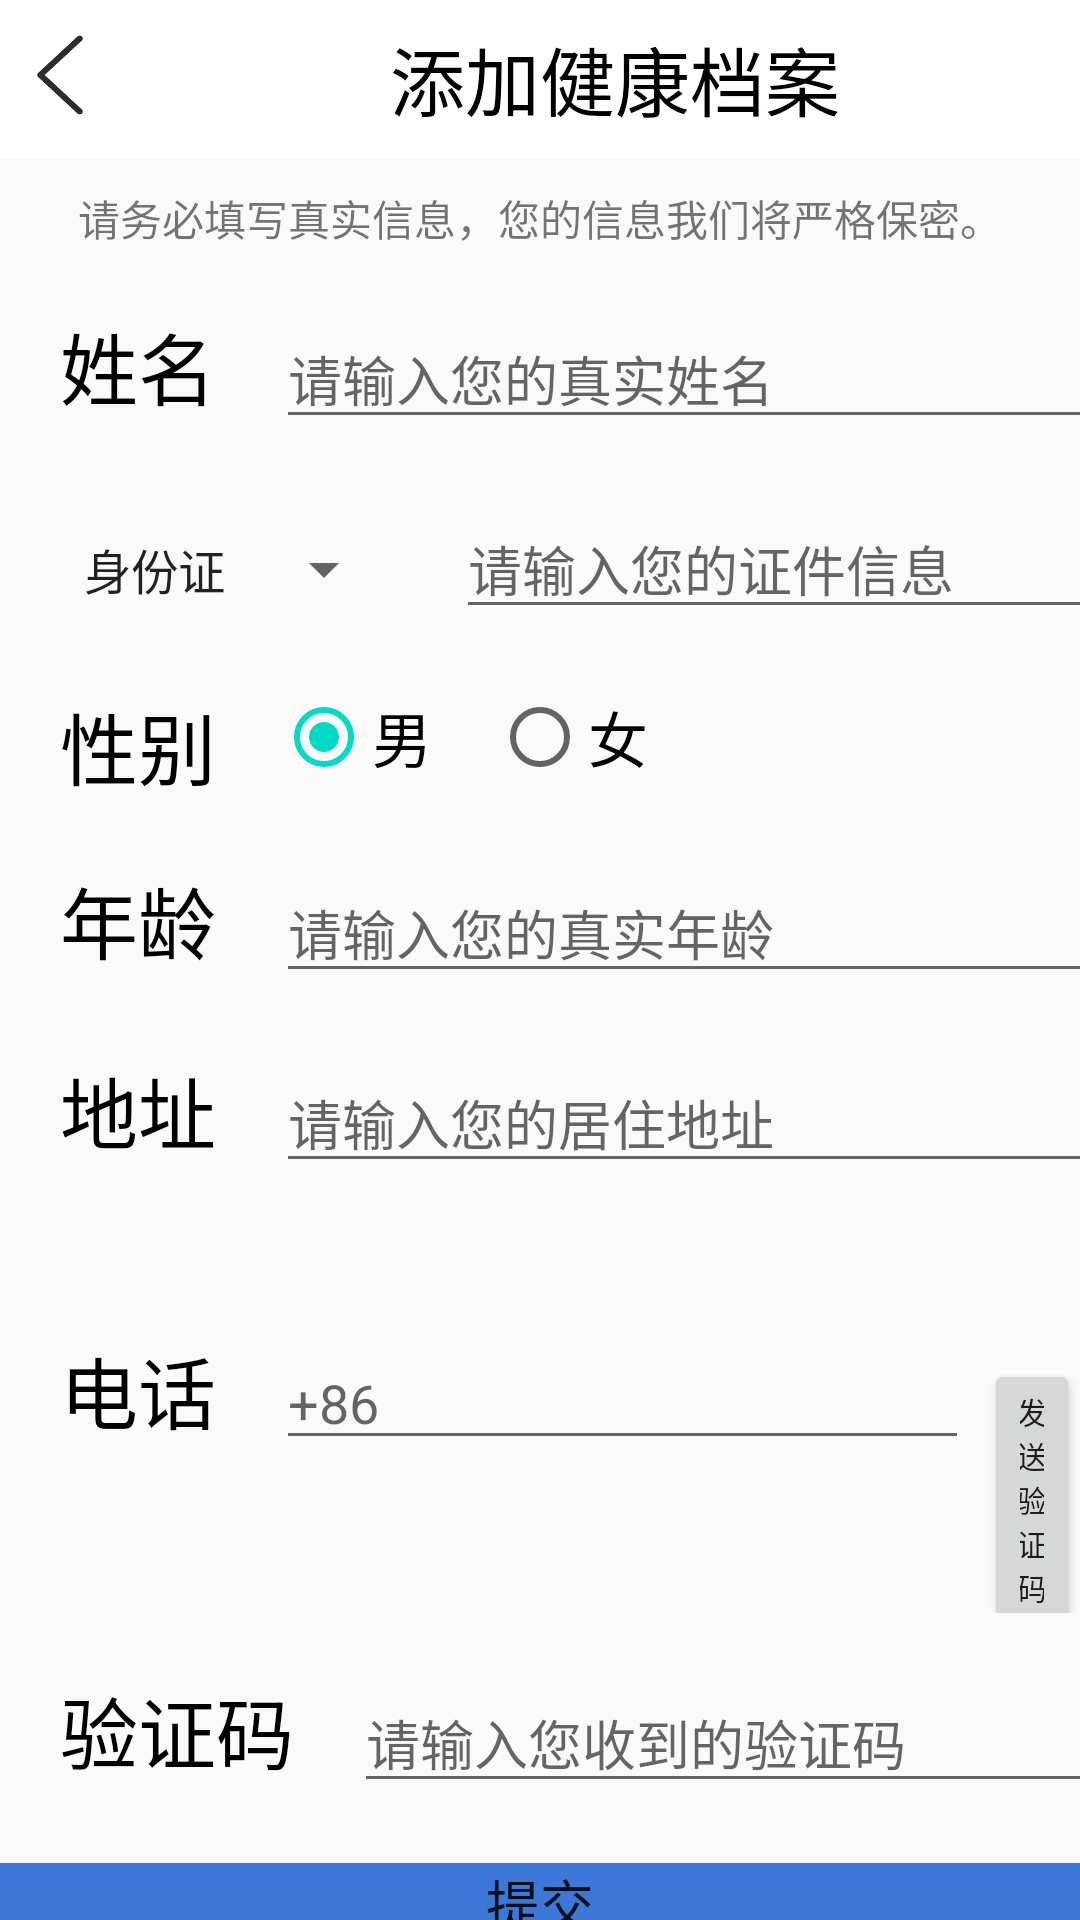

Write the Android layout XML for this screen, with the resource values it uses.
<!-- AndroidManifest.xml: application theme AppTheme -->
<!-- res/layout/activity_addphrdoc.xml -->
<?xml version="1.0" encoding="utf-8"?>
<LinearLayout xmlns:android="http://schemas.android.com/apk/res/android"
    xmlns:app="http://schemas.android.com/apk/res-auto"
    xmlns:tools="http://schemas.android.com/tools"
    android:layout_width="match_parent"
    android:layout_height="match_parent"
    android:orientation="vertical"
    tools:context=".mine.AddphrdocActivity">

    <LinearLayout
        android:id="@+id/mine_full_top"
        android:layout_width="match_parent"
        android:layout_height="wrap_content"
        android:orientation="horizontal"
        android:background="#FFFFFF">
        <ImageView
            android:id="@+id/iv_back_fill"
            android:layout_width="30dp"
            android:layout_height="40dp"
            android:src="@drawable/icon_return"
            android:layout_margin="5dp">
        </ImageView>
        <TextView
            android:id="@+id/tv_title_fill"
            android:layout_width="wrap_content"
            android:layout_height="wrap_content"
            android:text="添加健康档案"
            android:textSize="25dp"
            android:textColor="#000000"
            android:layout_marginTop="8dp"
            android:layout_marginBottom="8dp"
            android:layout_marginLeft="90dp">
        </TextView>
    </LinearLayout>

    <LinearLayout
        android:layout_width="match_parent"
        android:layout_height="wrap_content"
        android:orientation="vertical">

        <TextView
            android:id="@+id/tv_tip"
            android:layout_width="match_parent"
            android:layout_height="wrap_content"
            android:layout_marginTop="10dp"
            android:gravity="center"
            android:text="请务必填写真实信息，您的信息我们将严格保密。"
            android:textSize="14dp"
            android:textStyle="normal"></TextView>

        <LinearLayout
            android:id="@+id/tab_realname"
            android:layout_width="match_parent"
            android:layout_height="wrap_content"
            android:layout_marginLeft="20dp"
            android:layout_marginTop="20dp"
            android:orientation="horizontal">

            <TextView
                android:layout_width="wrap_content"
                android:layout_height="wrap_content"
                android:text="姓名"
                android:textColor="#000000"
                android:textSize="26dp"></TextView>

            <EditText
                android:layout_width="288dp"
                android:layout_height="wrap_content"
                android:layout_marginLeft="20dp"
                android:ems="20"
                android:hint="请输入您的真实姓名">

            </EditText>

        </LinearLayout>

        <LinearLayout
            android:id="@+id/tab_identity"
            android:layout_width="match_parent"
            android:layout_height="wrap_content"
            android:layout_marginLeft="20dp"
            android:layout_marginTop="20dp"
            android:orientation="horizontal">


            <Spinner
                android:layout_width="wrap_content"
                android:layout_height="wrap_content"
                android:entries="@array/identityChoose"
                android:prompt="@string/identity_kind"></Spinner>

            <EditText
                android:layout_width="288dp"
                android:layout_height="wrap_content"
                android:layout_marginLeft="20dp"
                android:ems="20"
                android:hint="请输入您的证件信息"></EditText>

        </LinearLayout>

        <LinearLayout
            android:id="@+id/tab_realsex"
            android:layout_width="match_parent"
            android:layout_height="wrap_content"
            android:layout_marginLeft="20dp"
            android:layout_marginTop="20dp"
            android:orientation="horizontal">

            <TextView
                android:layout_width="wrap_content"
                android:layout_height="wrap_content"
                android:text="性别"
                android:textColor="#000000"
                android:textSize="26dp"></TextView>

            <RadioGroup
                android:id="@+id/rg_sex"
                android:layout_width="wrap_content"
                android:layout_height="wrap_content"
                android:layout_marginLeft="20dp"
                android:orientation="horizontal">

                <RadioButton
                    android:id="@+id/rb_male"
                    android:layout_width="wrap_content"
                    android:layout_height="wrap_content"
                    android:checked="true"
                    android:text="男"
                    android:textSize="20dp"/>

                <RadioButton
                    android:id="@+id/rb_female"
                    android:layout_width="wrap_content"
                    android:layout_height="wrap_content"
                    android:layout_marginLeft="20dp"
                    android:text="女"
                    android:textSize="20dp"/>
            </RadioGroup>


        </LinearLayout>

        <LinearLayout
            android:id="@+id/tab_realage"
            android:layout_width="match_parent"
            android:layout_height="wrap_content"
            android:layout_marginLeft="20dp"
            android:layout_marginTop="20dp"
            android:orientation="horizontal">

            <TextView
                android:layout_width="wrap_content"
                android:layout_height="wrap_content"
                android:text="年龄"
                android:textColor="#000000"
                android:textSize="26dp"></TextView>

            <EditText
                android:layout_width="288dp"
                android:layout_height="wrap_content"
                android:layout_marginLeft="20dp"
                android:ems="20"
                android:hint="请输入您的真实年龄">

            </EditText>

        </LinearLayout>

        <LinearLayout
            android:id="@+id/tab_realaddr"
            android:layout_width="match_parent"
            android:layout_height="wrap_content"
            android:layout_marginLeft="20dp"
            android:layout_marginTop="20dp"
            android:orientation="horizontal">

            <TextView
                android:layout_width="wrap_content"
                android:layout_height="wrap_content"
                android:text="地址"
                android:textColor="#000000"
                android:textSize="26dp"></TextView>

            <EditText
                android:layout_width="288dp"
                android:layout_height="wrap_content"
                android:layout_marginLeft="20dp"
                android:ems="20"
                android:hint="请输入您的居住地址">

            </EditText>

        </LinearLayout>

        <LinearLayout
            android:id="@+id/tab_realtele"
            android:layout_width="match_parent"
            android:layout_height="wrap_content"
            android:layout_marginLeft="20dp"
            android:layout_marginTop="50dp"
            android:orientation="horizontal">

            <TextView
                android:layout_width="wrap_content"
                android:layout_height="wrap_content"
                android:text="电话"
                android:textColor="#000000"
                android:textSize="26dp"></TextView>

            <EditText
                android:layout_width="wrap_content"
                android:layout_height="wrap_content"
                android:layout_marginLeft="20dp"
                android:ems="11"
                android:hint="+86"></EditText>

            <Button
                android:layout_width="wrap_content"
                android:layout_height="wrap_content"
                android:layout_marginLeft="5dp"
                android:text="发送验证码"
                android:textSize="10dp">

            </Button>

        </LinearLayout>

        <LinearLayout
            android:id="@+id/tab_vertifycode"
            android:layout_width="match_parent"
            android:layout_height="wrap_content"
            android:layout_marginLeft="20dp"
            android:layout_marginTop="20dp"
            android:orientation="horizontal">

            <TextView
                android:layout_width="wrap_content"
                android:layout_height="wrap_content"
                android:text="验证码"
                android:textColor="#000000"
                android:textSize="26dp"></TextView>

            <EditText
                android:layout_width="288dp"
                android:layout_height="wrap_content"
                android:layout_marginLeft="20dp"
                android:ems="20"
                android:hint="请输入您收到的验证码">

            </EditText>

        </LinearLayout>

    </LinearLayout>

    <Button
        android:id="@+id/btn_submmit"
        android:layout_width="match_parent"
        android:layout_height="wrap_content"
        android:text="提交"
        android:textSize="18dp"
        android:layout_marginTop="20dp"
        android:gravity="center"
        android:background="#3c78d8">
    </Button>

</LinearLayout>
<!-- resources referenced by this layout -->
<resources>
  <string-array name="identityChoose">
          <item>身份证</item>
          <item>护照</item>
          <item>居住证</item>
      </string-array>
  <!-- drawable icon_return: png bitmap (drawable, 9327 bytes) -->
  <string name="identity_kind">证件类型</string>
  <style name="AppTheme" parent="Theme.AppCompat.Light.NoActionBar">
          
          <item name="colorPrimary">@color/colorPrimary</item>
          <item name="colorPrimaryDark">@color/colorPrimaryDark</item>
          <item name="colorAccent">@color/colorAccent</item>
      </style>
  <color name="colorPrimary">#6200EE</color>
  <color name="colorPrimaryDark">#3700B3</color>
  <color name="colorAccent">#03DAC5</color>
</resources>
